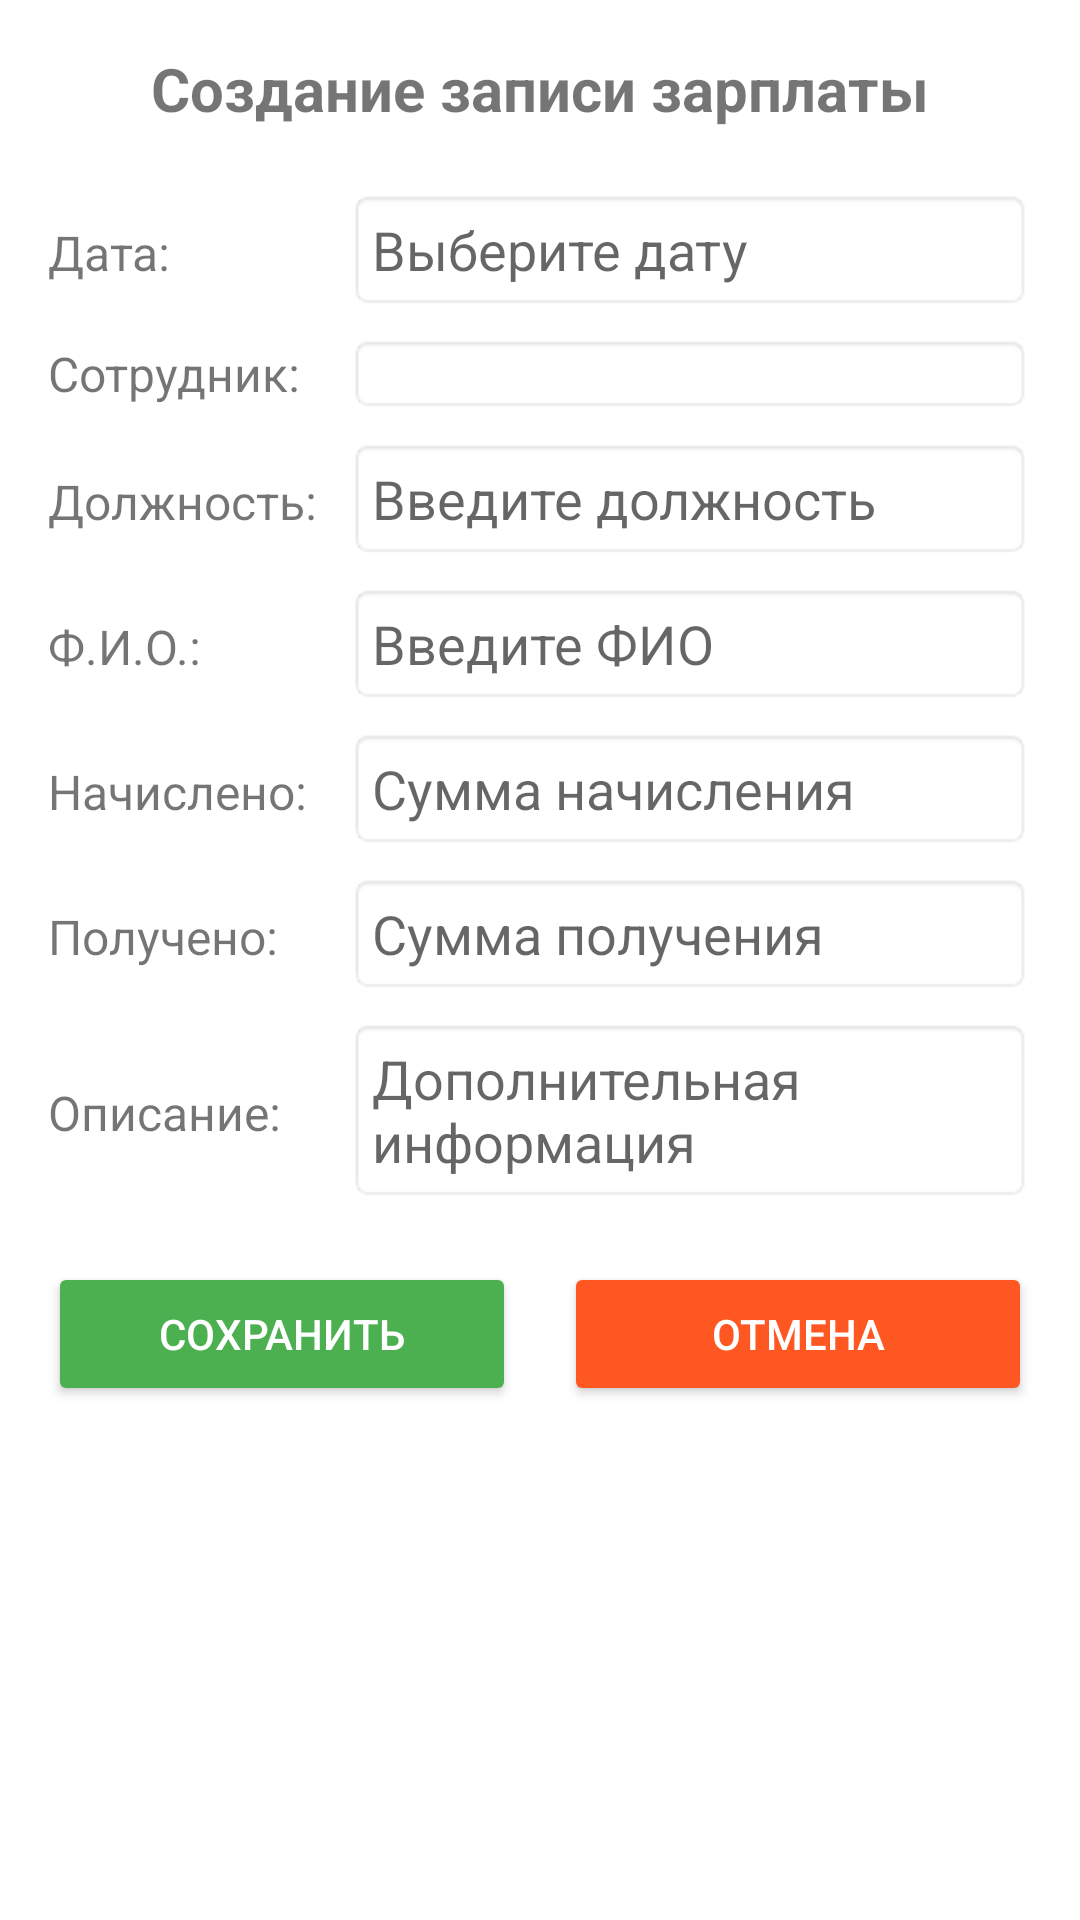

This screen was rendered from an Android layout file. Write that file and the resources it references.
<!-- AndroidManifest.xml: application theme Theme.Kovka -->
<!-- res/layout/activity_salary_save.xml -->
<?xml version="1.0" encoding="utf-8"?>
<ScrollView xmlns:android="http://schemas.android.com/apk/res/android"
    android:layout_width="match_parent"
    android:layout_height="match_parent"
    android:fillViewport="true">

    <LinearLayout
        android:layout_width="match_parent"
        android:layout_height="wrap_content"
        android:orientation="vertical"
        android:padding="16dp">

        <TextView
            android:layout_width="wrap_content"
            android:layout_height="wrap_content"
            android:text="Создание записи зарплаты"
            android:textSize="20sp"
            android:textStyle="bold"
            android:layout_marginBottom="20dp"
            android:layout_gravity="center" />

        
        <LinearLayout
            android:layout_width="match_parent"
            android:layout_height="wrap_content"
            android:orientation="horizontal">

            <TextView
                android:layout_width="100dp"
                android:layout_height="wrap_content"
                android:text="Дата:"
                android:textSize="16sp" />

            <EditText
                android:id="@+id/et_date"
                android:layout_width="0dp"
                android:layout_height="wrap_content"
                android:layout_weight="1"
                android:background="@android:drawable/editbox_background"
                android:clickable="true"
                android:enabled="false"
                android:focusable="false"
                android:hint="Выберите дату"
                android:inputType="none"
                android:padding="8dp" />
        </LinearLayout>

        
        <LinearLayout
            android:layout_width="match_parent"
            android:layout_height="wrap_content"
            android:orientation="horizontal"
            android:layout_marginTop="8dp">

            <TextView
                android:layout_width="100dp"
                android:layout_height="wrap_content"
                android:text="Сотрудник:"
                android:textSize="16sp"
                android:layout_gravity="center_vertical" />

            <Spinner
                android:id="@+id/spinner_employee"
                android:layout_width="0dp"
                android:layout_height="wrap_content"
                android:layout_weight="1"
                android:background="@android:drawable/editbox_background"
                android:padding="8dp" />
        </LinearLayout>

        
        <LinearLayout
            android:layout_width="match_parent"
            android:layout_height="wrap_content"
            android:orientation="horizontal"
            android:layout_marginTop="8dp">

            <TextView
                android:layout_width="100dp"
                android:layout_height="wrap_content"
                android:text="Должность:"
                android:textSize="16sp" />

            <EditText
                android:id="@+id/et_spec"
                android:layout_width="0dp"
                android:layout_height="wrap_content"
                android:layout_weight="1"
                android:hint="Введите должность"
                android:background="@android:drawable/editbox_background"
                android:padding="8dp" />
        </LinearLayout>

        
        <LinearLayout
            android:layout_width="match_parent"
            android:layout_height="wrap_content"
            android:orientation="horizontal"
            android:layout_marginTop="8dp">

            <TextView
                android:layout_width="100dp"
                android:layout_height="wrap_content"
                android:text="Ф.И.О.:"
                android:textSize="16sp" />

            <EditText
                android:id="@+id/et_name"
                android:layout_width="0dp"
                android:layout_height="wrap_content"
                android:layout_weight="1"
                android:hint="Введите ФИО"
                android:background="@android:drawable/editbox_background"
                android:padding="8dp" />
        </LinearLayout>

        
        <LinearLayout
            android:layout_width="match_parent"
            android:layout_height="wrap_content"
            android:orientation="horizontal"
            android:layout_marginTop="8dp">

            <TextView
                android:layout_width="100dp"
                android:layout_height="wrap_content"
                android:text="Начислено:"
                android:textSize="16sp" />

            <EditText
                android:id="@+id/et_accrued"
                android:layout_width="0dp"
                android:layout_height="wrap_content"
                android:layout_weight="1"
                android:hint="Сумма начисления"
                android:inputType="numberDecimal"
                android:background="@android:drawable/editbox_background"
                android:padding="8dp" />
        </LinearLayout>

        
        <LinearLayout
            android:layout_width="match_parent"
            android:layout_height="wrap_content"
            android:orientation="horizontal"
            android:layout_marginTop="8dp">

            <TextView
                android:layout_width="100dp"
                android:layout_height="wrap_content"
                android:text="Получено:"
                android:textSize="16sp" />

            <EditText
                android:id="@+id/et_received"
                android:layout_width="0dp"
                android:layout_height="wrap_content"
                android:layout_weight="1"
                android:hint="Сумма получения"
                android:inputType="numberDecimal"
                android:background="@android:drawable/editbox_background"
                android:padding="8dp" />
        </LinearLayout>

        
        <LinearLayout
            android:layout_width="match_parent"
            android:layout_height="wrap_content"
            android:orientation="horizontal"
            android:layout_marginTop="8dp">

            <TextView
                android:layout_width="100dp"
                android:layout_height="wrap_content"
                android:text="Описание:"
                android:textSize="16sp" />

            <EditText
                android:id="@+id/et_description"
                android:layout_width="0dp"
                android:layout_height="wrap_content"
                android:layout_weight="1"
                android:hint="Дополнительная информация"
                android:background="@android:drawable/editbox_background"
                android:padding="8dp" />
        </LinearLayout>

        
        <LinearLayout
            android:layout_width="match_parent"
            android:layout_height="wrap_content"
            android:orientation="horizontal"
            android:layout_marginTop="20dp">

            <Button
                android:id="@+id/btn_save"
                android:layout_width="0dp"
                android:layout_height="wrap_content"
                android:layout_weight="1"
                android:layout_marginEnd="8dp"
                android:text="Сохранить"
                android:backgroundTint="#4CAF50"
                android:textColor="@android:color/white" />

            <Button
                android:id="@+id/btn_cancel"
                android:layout_width="0dp"
                android:layout_height="wrap_content"
                android:layout_weight="1"
                android:layout_marginStart="8dp"
                android:text="Отмена"
                android:backgroundTint="#FF5722"
                android:textColor="@android:color/white" />
        </LinearLayout>

        <ProgressBar
            android:id="@+id/progressBar"
            android:layout_width="wrap_content"
            android:layout_height="wrap_content"
            android:layout_marginTop="20dp"
            android:layout_gravity="center"
            android:visibility="gone" />

    </LinearLayout>
</ScrollView>
<!-- resources referenced by this layout -->
<resources>
  <style name="Theme.Kovka" parent="Theme.MaterialComponents.DayNight.DarkActionBar">
          
          <item name="colorPrimary">@color/purple_500</item>
          <item name="colorPrimaryVariant">@color/purple_700</item>
          <item name="colorOnPrimary">@color/white</item>
          
          <item name="colorSecondary">@color/teal_200</item>
          <item name="colorSecondaryVariant">@color/teal_700</item>
          <item name="colorOnSecondary">@color/black</item>
          
          <item name="android:statusBarColor" tools:targetApi="l">?attr/colorPrimaryVariant</item>
          
      </style>
  <color name="purple_500">#FF6200EE</color>
  <color name="purple_700">#FF3700B3</color>
  <color name="white">#FFFFFFFF</color>
  <color name="teal_200">#FF03DAC5</color>
  <color name="teal_700">#FF018786</color>
  <color name="black">#FF000000</color>
</resources>
